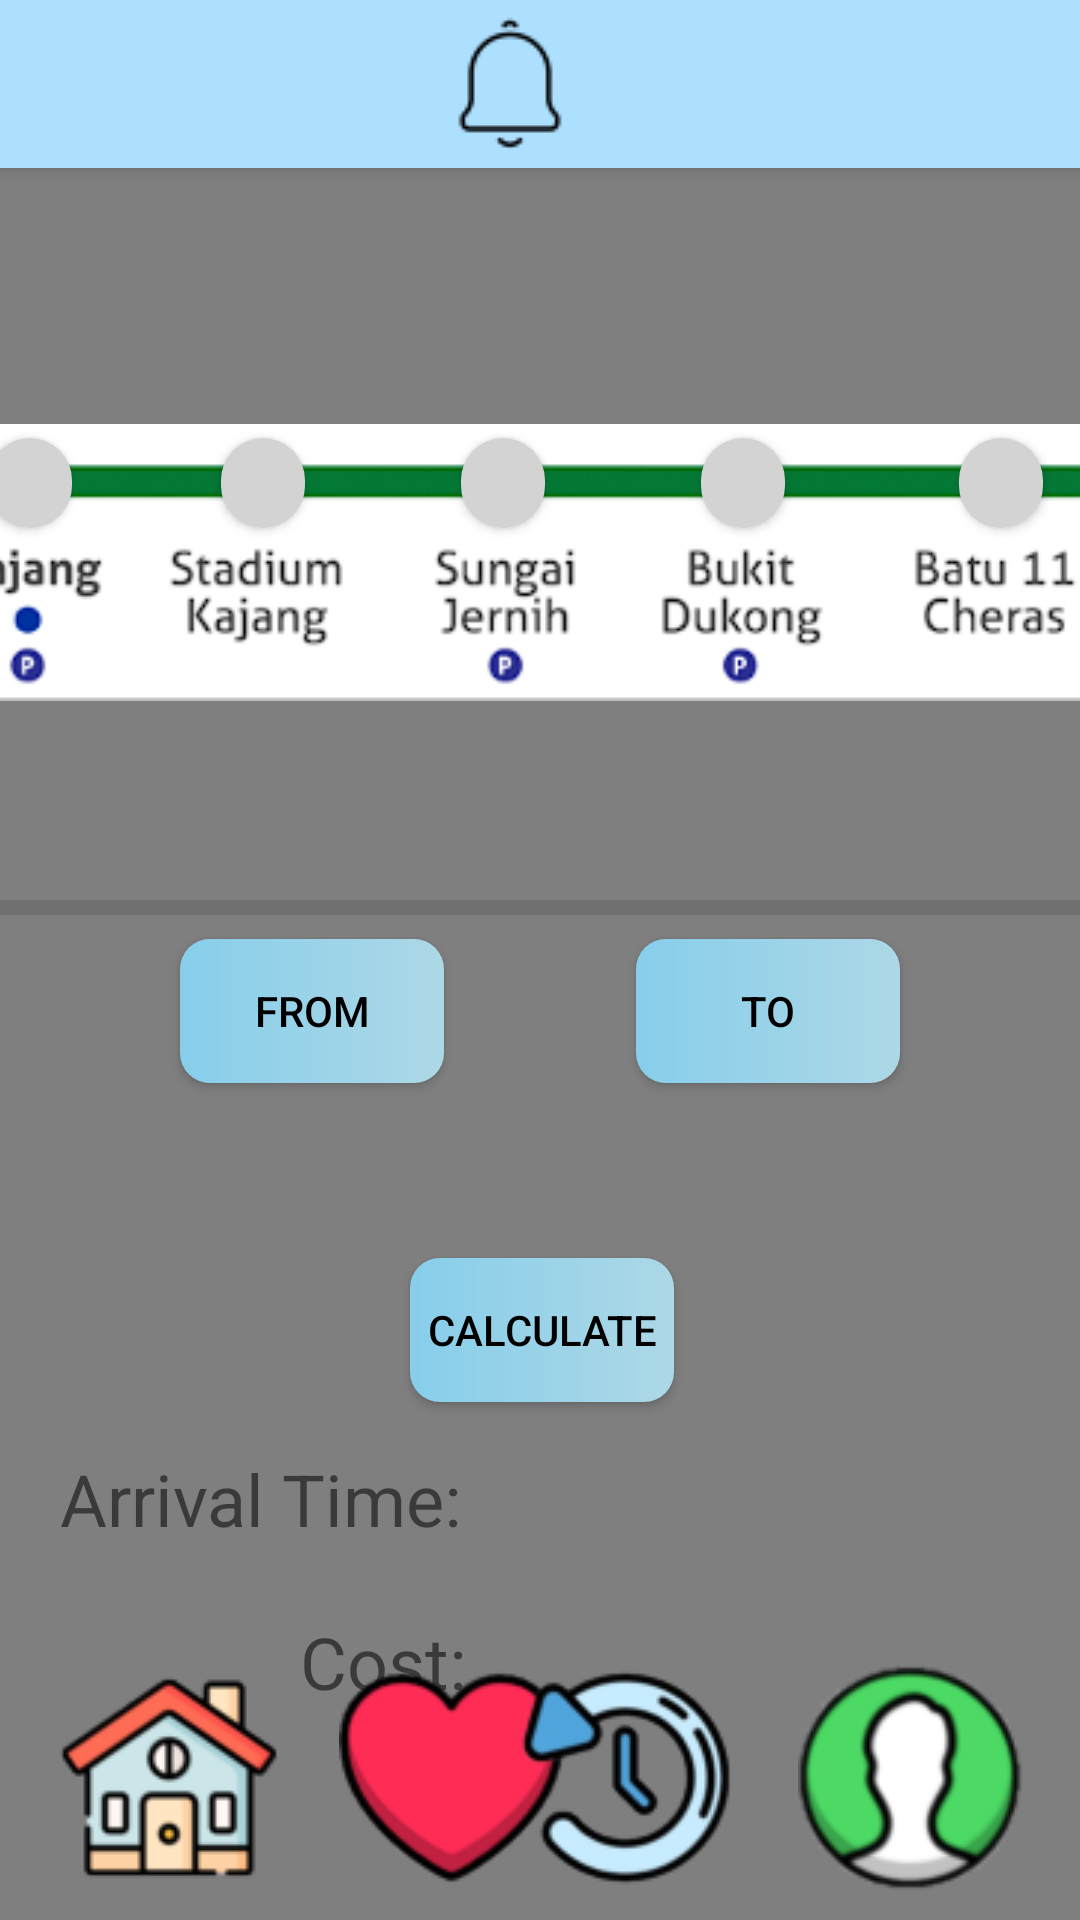

The Android layout XML behind this screen, and the referenced resources:
<!-- AndroidManifest.xml: application theme Theme.Design.Light.NoActionBar -->
<!-- res/layout/mrt_kajang.xml -->
<?xml version="1.0" encoding="utf-8"?>
<androidx.constraintlayout.widget.ConstraintLayout xmlns:android="http://schemas.android.com/apk/res/android"
    xmlns:app="http://schemas.android.com/apk/res-auto"
    xmlns:tools="http://schemas.android.com/tools"
    android:layout_width="match_parent"
    android:layout_height="match_parent"
    tools:context=".mrt_kajang">

    <include
        android:id="@+id/topnavi"
        layout="@layout/topnavi"/>

    <include
        layout="@layout/background"/>


    <ImageView
        android:id="@+id/imageView2"
        android:layout_width="393dp"
        android:layout_height="wrap_content"
        android:layout_marginTop="140dp"
        app:layout_constraintBottom_toTopOf="@+id/divider3"
        app:layout_constraintEnd_toEndOf="parent"
        app:layout_constraintStart_toStartOf="parent"
        app:layout_constraintTop_toTopOf="@+id/topnavi"
        app:layout_constraintVertical_bias="0.0"
        app:srcCompat="@drawable/kajang" />

    <Button
        android:id="@+id/button_to"
        android:layout_width="wrap_content"
        android:layout_height="48dp"
        android:layout_marginTop="8dp"
        android:layout_marginEnd="60dp"
        android:background="@drawable/button_design"
        android:labelFor="@id/to"
        android:onClick="to"
        android:text="To"
        android:textColor="@color/black"
        app:layout_constraintEnd_toEndOf="parent"
        app:layout_constraintTop_toBottomOf="@+id/divider3" />

    <TextView
        android:id="@+id/from"
        android:layout_width="170dp"
        android:layout_height="wrap_content"
        android:layout_marginStart="16dp"
        android:background="@drawable/border"
        android:ems="10"
        android:paddingHorizontal="5dp"
        android:paddingVertical="5dp"
        android:text=""
        android:textAlignment="center"
        android:textSize="24dp"
        app:layout_constraintStart_toStartOf="parent"
        app:layout_constraintTop_toBottomOf="@+id/button_from" />

    <Button
        android:id="@+id/button_from"
        android:layout_width="wrap_content"
        android:layout_height="48dp"
        android:layout_marginStart="60dp"
        android:layout_marginTop="8dp"
        android:background="@drawable/button_design"
        android:labelFor="@id/from"
        android:onClick="from"
        android:text="From"
        android:textColor="@color/black"
        app:layout_constraintStart_toStartOf="parent"
        app:layout_constraintTop_toBottomOf="@+id/divider3" />

    <Button
        android:id="@+id/button22"
        android:layout_width="wrap_content"
        android:layout_height="wrap_content"
        android:layout_marginTop="16dp"
        android:onClick="calculate"
        android:text="Calculate"
        android:background="@drawable/button_design"
        android:textColor="@color/black"
        app:layout_constraintEnd_toEndOf="parent"
        app:layout_constraintHorizontal_bias="0.503"
        app:layout_constraintStart_toStartOf="parent"
        app:layout_constraintTop_toBottomOf="@+id/from" />

    <TextView
        android:id="@+id/text3"
        android:layout_width="wrap_content"
        android:layout_height="wrap_content"
        android:layout_marginStart="100dp"
        android:layout_marginTop="22dp"
        android:labelFor="@id/imageView3"
        android:text="Cost: "
        android:textSize="24dp"
        app:layout_constraintStart_toStartOf="parent"
        app:layout_constraintTop_toBottomOf="@+id/text5" />

    <TextView
        android:id="@+id/text5"
        android:layout_width="wrap_content"
        android:layout_height="wrap_content"
        android:layout_marginStart="20dp"
        android:layout_marginTop="16dp"
        android:labelFor="@id/cost"
        android:text="Arrival Time: "
        android:textSize="24dp"
        app:layout_constraintStart_toStartOf="parent"
        app:layout_constraintTop_toBottomOf="@+id/button22" />

    <TextView
        android:id="@+id/time"
        android:layout_width="0dp"
        android:layout_height="wrap_content"
        android:layout_marginTop="12dp"
        android:layout_marginEnd="28dp"
        android:background="@drawable/border"
        android:ems="10"
        android:paddingHorizontal="5dp"
        android:paddingVertical="5dp"
        android:textSize="24dp"
        app:layout_constraintEnd_toEndOf="parent"
        app:layout_constraintStart_toEndOf="@+id/text5"
        app:layout_constraintTop_toBottomOf="@+id/button22" />

    <TextView
        android:id="@+id/cost"
        android:layout_width="0dp"
        android:layout_height="wrap_content"
        android:layout_marginTop="12dp"
        android:layout_marginEnd="28dp"
        android:background="@drawable/border"
        android:ems="10"
        android:paddingHorizontal="5dp"
        android:paddingVertical="5dp"
        android:textSize="24dp"
        app:layout_constraintEnd_toEndOf="parent"
        app:layout_constraintHorizontal_bias="1.0"
        app:layout_constraintStart_toEndOf="@+id/text3"
        app:layout_constraintTop_toBottomOf="@+id/time" />

    <TextView
        android:id="@+id/to"
        android:layout_width="170dp"
        android:layout_height="wrap_content"
        android:layout_marginEnd="16dp"
        android:background="@drawable/border"
        android:ems="10"
        android:paddingHorizontal="5dp"
        android:paddingVertical="5dp"
        android:text=""
        android:textAlignment="center"
        android:textSize="24dp"
        app:layout_constraintEnd_toEndOf="parent"
        app:layout_constraintTop_toBottomOf="@+id/button_to" />

    <Button
        android:id="@+id/kajang"
        android:layout_width="28dp"
        android:layout_height="30dp"
        android:layout_marginStart="12dp"
        android:layout_marginTop="6dp"
        android:background="@drawable/unselect"
        android:onClick="kajang"
        android:visibility="visible"
        app:layout_constraintStart_toStartOf="@+id/imageView2"
        app:layout_constraintTop_toTopOf="@+id/imageView2" />

    <Button
        android:id="@+id/sungai_jernih"
        android:layout_width="28dp"
        android:layout_height="30dp"
        android:layout_marginStart="130dp"
        android:layout_marginTop="6dp"
        android:background="@drawable/unselect"
        android:onClick="sungai_jernih"
        android:visibility="visible"
        app:layout_constraintStart_toEndOf="@+id/kajang"
        app:layout_constraintTop_toTopOf="@+id/imageView2" />

    <Button
        android:id="@+id/bukit_dokong"
        android:layout_width="28dp"
        android:layout_height="30dp"
        android:layout_marginStart="210dp"
        android:layout_marginTop="6dp"
        android:background="@drawable/unselect"
        android:onClick="bukit_dokong"
        android:visibility="visible"
        app:layout_constraintStart_toEndOf="@+id/kajang"
        app:layout_constraintTop_toTopOf="@+id/imageView2" />


    <Button
        android:id="@+id/batu_11_cheras"
        android:layout_width="28dp"
        android:layout_height="30dp"
        android:layout_marginStart="296dp"
        android:layout_marginTop="6dp"
        android:background="@drawable/unselect"
        android:onClick="batu_11_cheras"
        android:visibility="visible"
        app:layout_constraintStart_toEndOf="@+id/kajang"
        app:layout_constraintTop_toTopOf="@+id/imageView2" />

    <Button
        android:id="@+id/stadium_kajang"
        android:layout_width="28dp"
        android:layout_height="30dp"
        android:layout_marginStart="50dp"
        android:layout_marginTop="6dp"
        android:background="@drawable/unselect"
        android:onClick="stadium_kajang"
        android:visibility="visible"
        app:layout_constraintStart_toEndOf="@+id/kajang"
        app:layout_constraintTop_toTopOf="@+id/imageView2" />

    <ImageView
        android:layout_width="302dp"
        android:layout_height="52dp"
        android:layout_marginBottom="72dp"
        android:scaleX="8"
        app:layout_constraintBottom_toBottomOf="parent"
        app:layout_constraintEnd_toEndOf="parent"
        app:layout_constraintHorizontal_bias="0.495"
        app:layout_constraintStart_toStartOf="parent"
        app:srcCompat="@drawable/straight" />

    <ImageView
        android:id="@+id/imageView10"
        android:layout_width="wrap_content"
        android:layout_height="wrap_content"
        android:layout_marginStart="19dp"
        android:layout_marginBottom="10dp"
        android:onClick="home"
        app:layout_constraintBottom_toBottomOf="parent"
        app:layout_constraintStart_toStartOf="parent"
        app:srcCompat="@drawable/home" />

    <ImageView
        android:id="@+id/imageView11"
        android:layout_width="wrap_content"
        android:layout_height="wrap_content"
        android:layout_marginStart="19dp"
        android:layout_marginBottom="10dp"
        android:onClick="heart"
        app:layout_constraintBottom_toBottomOf="parent"
        app:layout_constraintStart_toEndOf="@+id/imageView10"
        app:srcCompat="@drawable/heart" />

    <ImageView
        android:id="@+id/imageView12"
        android:layout_width="wrap_content"
        android:layout_height="wrap_content"
        android:layout_marginEnd="19dp"
        android:layout_marginBottom="10dp"
        android:onClick="history"
        app:layout_constraintBottom_toBottomOf="parent"
        app:layout_constraintEnd_toStartOf="@+id/imageView13"
        app:srcCompat="@drawable/history" />

    <ImageView
        android:id="@+id/imageView13"
        android:layout_width="wrap_content"
        android:layout_height="wrap_content"
        android:layout_marginEnd="19dp"
        android:layout_marginBottom="10dp"
        android:onClick="profile"
        app:layout_constraintBottom_toBottomOf="parent"
        app:layout_constraintEnd_toEndOf="parent"
        app:srcCompat="@drawable/profile" />

    <ImageView
        android:layout_width="302dp"
        android:layout_height="52dp"
        android:layout_marginBottom="72dp"
        android:scaleX="8"
        app:layout_constraintBottom_toBottomOf="parent"
        app:layout_constraintEnd_toEndOf="parent"
        app:layout_constraintHorizontal_bias="0.495"
        app:layout_constraintStart_toStartOf="parent"
        app:srcCompat="@drawable/straight" />

    <View
        android:id="@+id/divider3"
        android:layout_width="409dp"
        android:layout_height="5dp"
        android:layout_marginTop="300dp"
        android:background="?android:attr/listDivider"
        app:layout_constraintBottom_toTopOf="@+id/button_to"
        app:layout_constraintEnd_toEndOf="parent"
        app:layout_constraintHorizontal_bias="0.5"
        app:layout_constraintStart_toStartOf="parent"
        app:layout_constraintTop_toTopOf="@+id/topnavi"
        app:layout_constraintVertical_bias="0.5" />
</androidx.constraintlayout.widget.ConstraintLayout>
<!-- res/layout/topnavi.xml (included above) -->
<?xml version="1.0" encoding="utf-8"?>
<androidx.appcompat.widget.Toolbar xmlns:android="http://schemas.android.com/apk/res/android"
    xmlns:app="http://schemas.android.com/apk/res-auto"
    xmlns:tools="http://schemas.android.com/tools"
    android:layout_width="match_parent"
    android:layout_height="wrap_content"
    android:background="#addfff"
    android:elevation="4dp"
    android:theme="@style/lemon_font">


    <androidx.constraintlayout.widget.ConstraintLayout
        android:layout_width="wrap_content"
        android:layout_height="wrap_content">

        <ImageView
            android:id="@+id/imageView8"
            android:layout_width="wrap_content"
            android:layout_height="wrap_content"
            android:layout_marginStart="130dp"
            android:onClick="notification"
            app:layout_constraintBottom_toBottomOf="parent"
            app:layout_constraintEnd_toEndOf="parent"
            app:layout_constraintHorizontal_bias="0.0"
            app:layout_constraintStart_toStartOf="parent"
            app:layout_constraintTop_toTopOf="parent"
            app:srcCompat="@drawable/notification" />
    </androidx.constraintlayout.widget.ConstraintLayout>

</androidx.appcompat.widget.Toolbar>
<!-- res/layout/background.xml (included above) -->
<?xml version="1.0" encoding="utf-8"?>
<androidx.constraintlayout.widget.ConstraintLayout xmlns:android="http://schemas.android.com/apk/res/android"
    xmlns:app="http://schemas.android.com/apk/res-auto"
    xmlns:tools="http://schemas.android.com/tools"
    android:layout_width="match_parent"
    android:layout_height="match_parent">


    <VideoView
        android:id="@+id/background"
        android:layout_width="0dp"
        android:layout_height="0dp"
        app:layout_constraintBottom_toBottomOf="parent"
        app:layout_constraintEnd_toEndOf="parent"
        app:layout_constraintStart_toStartOf="parent"
        app:layout_constraintTop_toTopOf="parent"/>

</androidx.constraintlayout.widget.ConstraintLayout>
<!-- resources referenced by this layout -->
<resources>
  <color name="black">#FF000000</color>
  <!-- drawable button_design (drawable) -->
  <?xml version="1.0" encoding="utf-8"?>
  <shape xmlns:android="http://schemas.android.com/apk/res/android" android:shape="rectangle">
  
      <gradient
          android:startColor="#87CEEB"
          android:endColor="#ADD8E6"
          android:type="linear"/>
  
      <corners
          android:radius="10dp"/>
  
  </shape>
  <!-- drawable heart: png bitmap (drawable, 5230 bytes) -->
  <!-- drawable history: png bitmap (drawable, 9261 bytes) -->
  <!-- drawable home: jpg bitmap (drawable, 2566 bytes) -->
  <!-- drawable kajang: png bitmap (drawable, 21008 bytes) -->
  <!-- drawable notification: png bitmap (drawable, 809 bytes) -->
  <!-- drawable profile: jpg bitmap (drawable, 2394 bytes) -->
  <!-- drawable unselect (drawable) -->
  <?xml version="1.0" encoding="utf-8"?>
  <shape xmlns:android="http://schemas.android.com/apk/res/android" android:shape="rectangle">
  
      <solid
          android:color="#D3D3D3"/>
  
      <corners
          android:radius="999dp"/>
  
  </shape>
  <style name="lemon_font" parent="@style/ThemeOverlay.AppCompat.ActionBar">
          <item name="android:fontFamily">@font/lemon</item>
      </style>
</resources>
